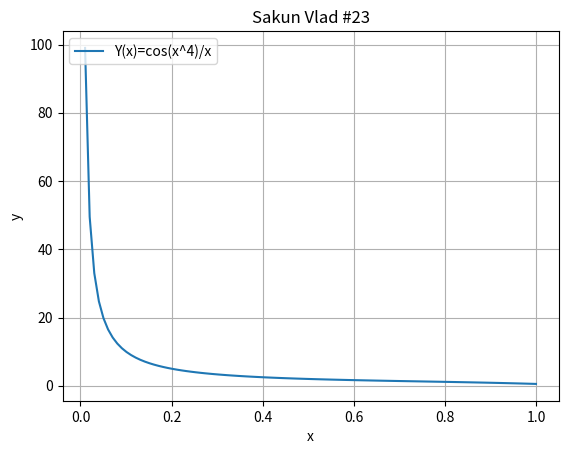

Here is the Python script that generated this plot:
# @copyright Сакун Владислав Олександрович ФІТ 2-4
# Лабораторна №7_0
# Варіант 23 Y(x)=cos(x^4)/x, x=[0...1]
from numpy import linspace
from numpy import cos
import matplotlib.pyplot as plt

f = lambda x: cos(x ** 4) / x


def drawPlot(x1, x2):
    t = linspace(x1, x2, 100)
    y = f(t)
    plt.plot(t, y)
    plt.xlabel('x')
    plt.ylabel('y')
    plt.title('Sakun Vlad #23')
    plt.legend(['Y(x)=cos(x^4)/x'], loc='upper left')
    plt.grid(True)
    plt.show()


if __name__ == '__main__':
    drawPlot(0, 1)
